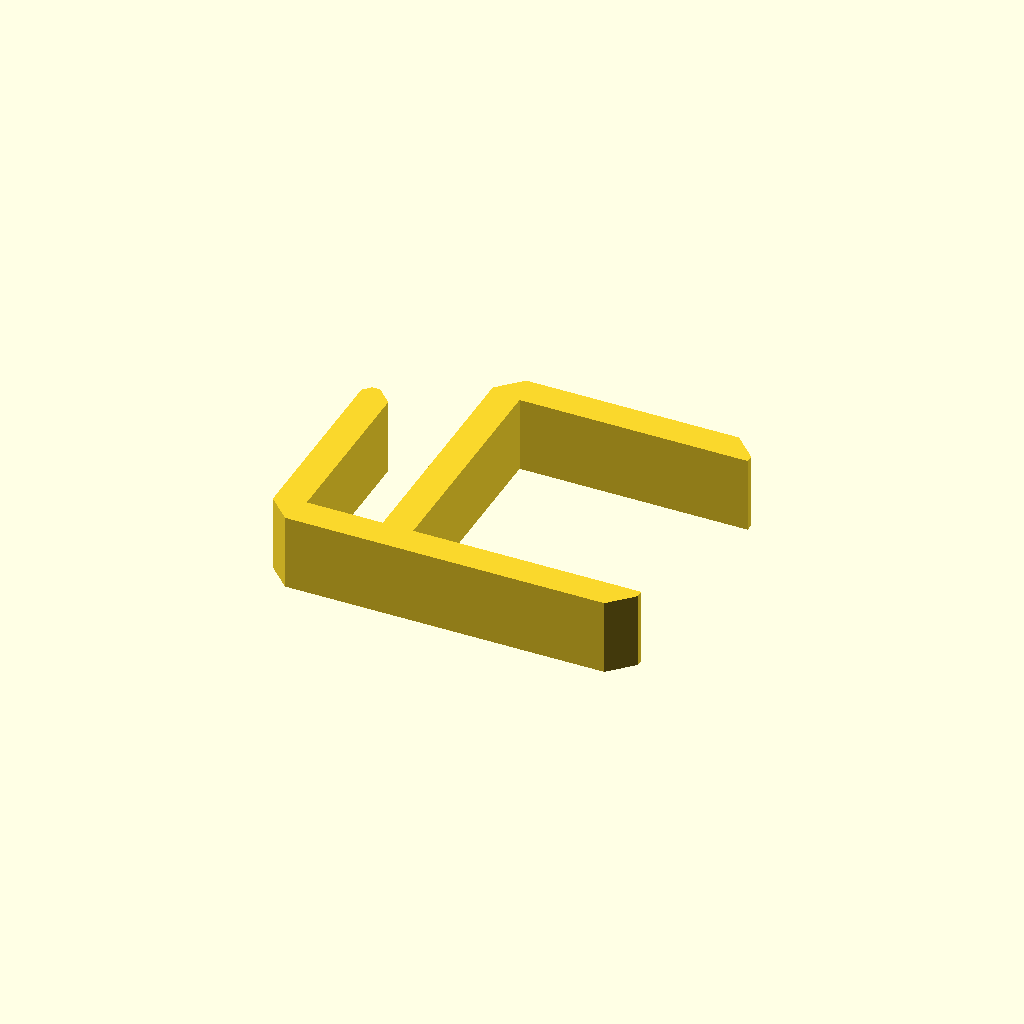
Cell 1: the model at its default parameters.
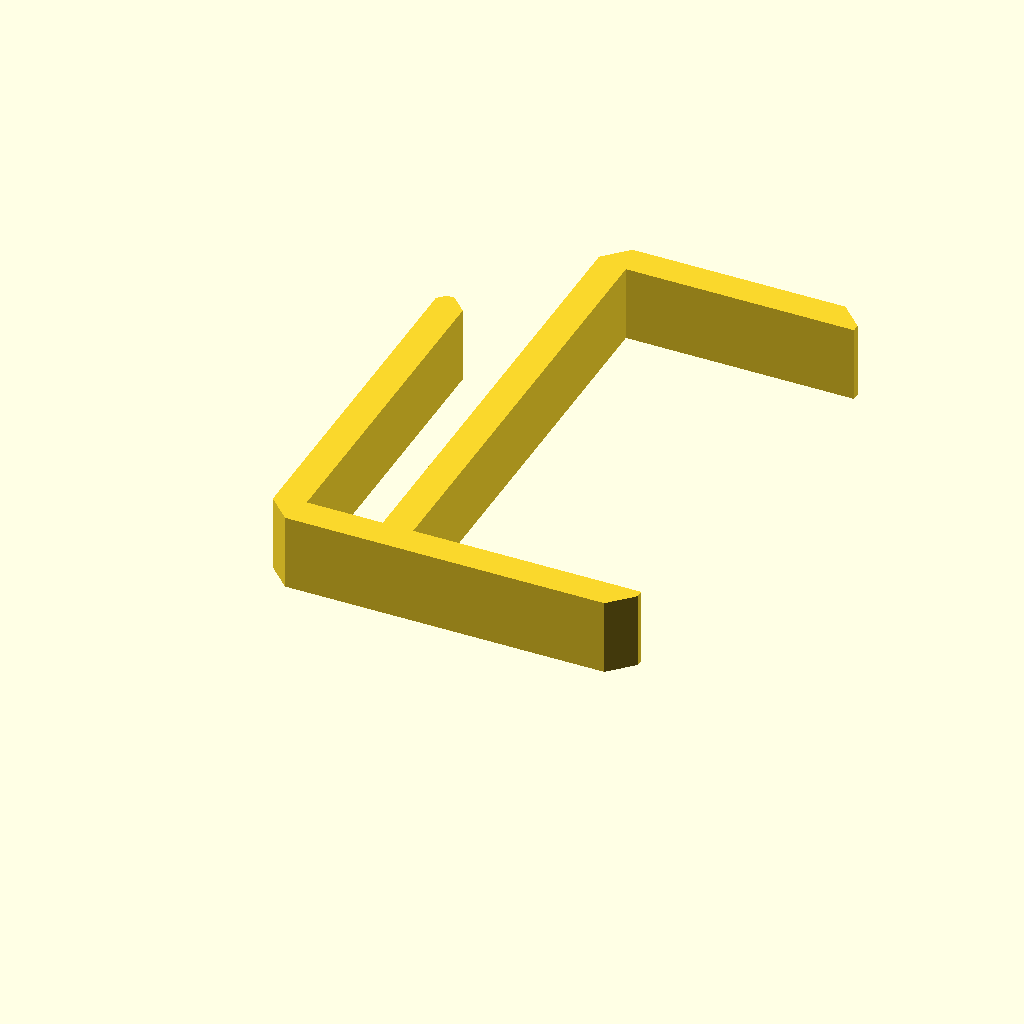
Cell 2 — tabletop set to 60, the other parameters unchanged.
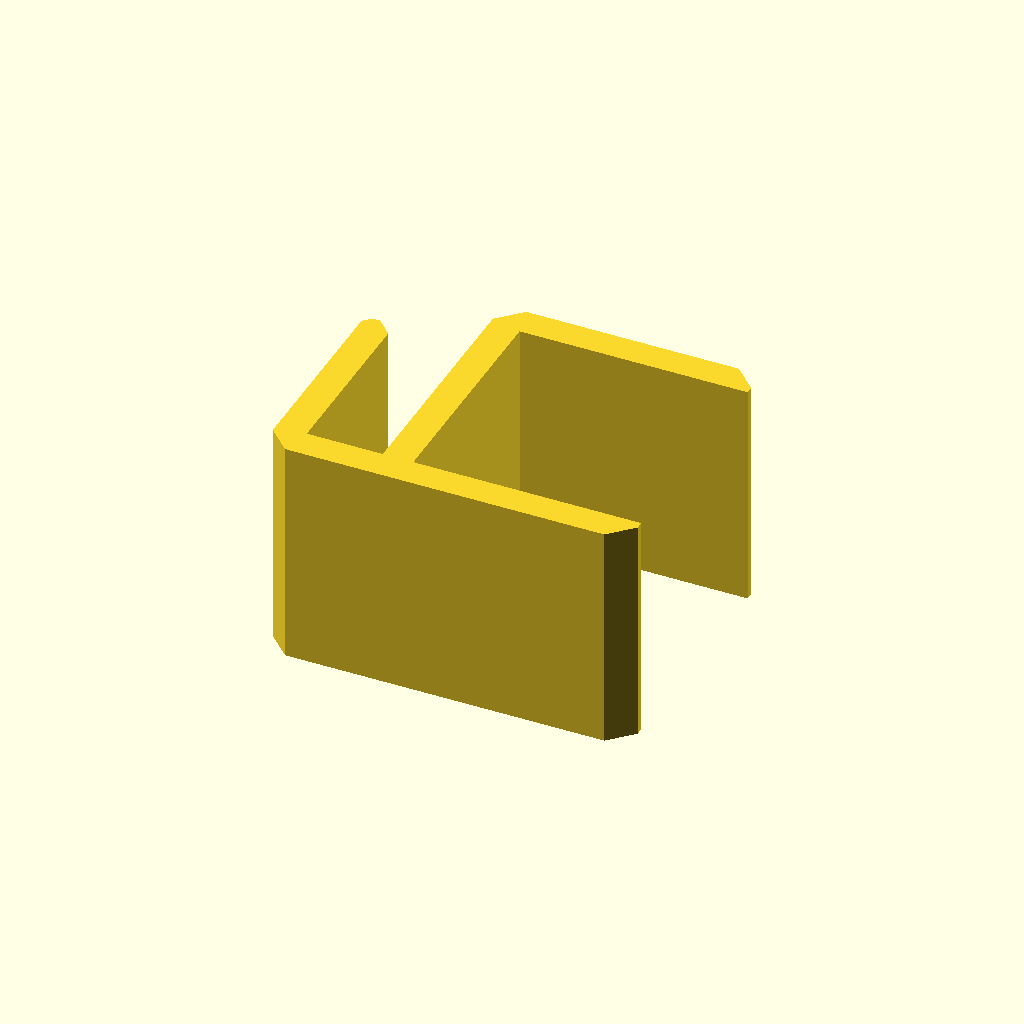
Cell 3 — width set to 30, the other parameters unchanged.
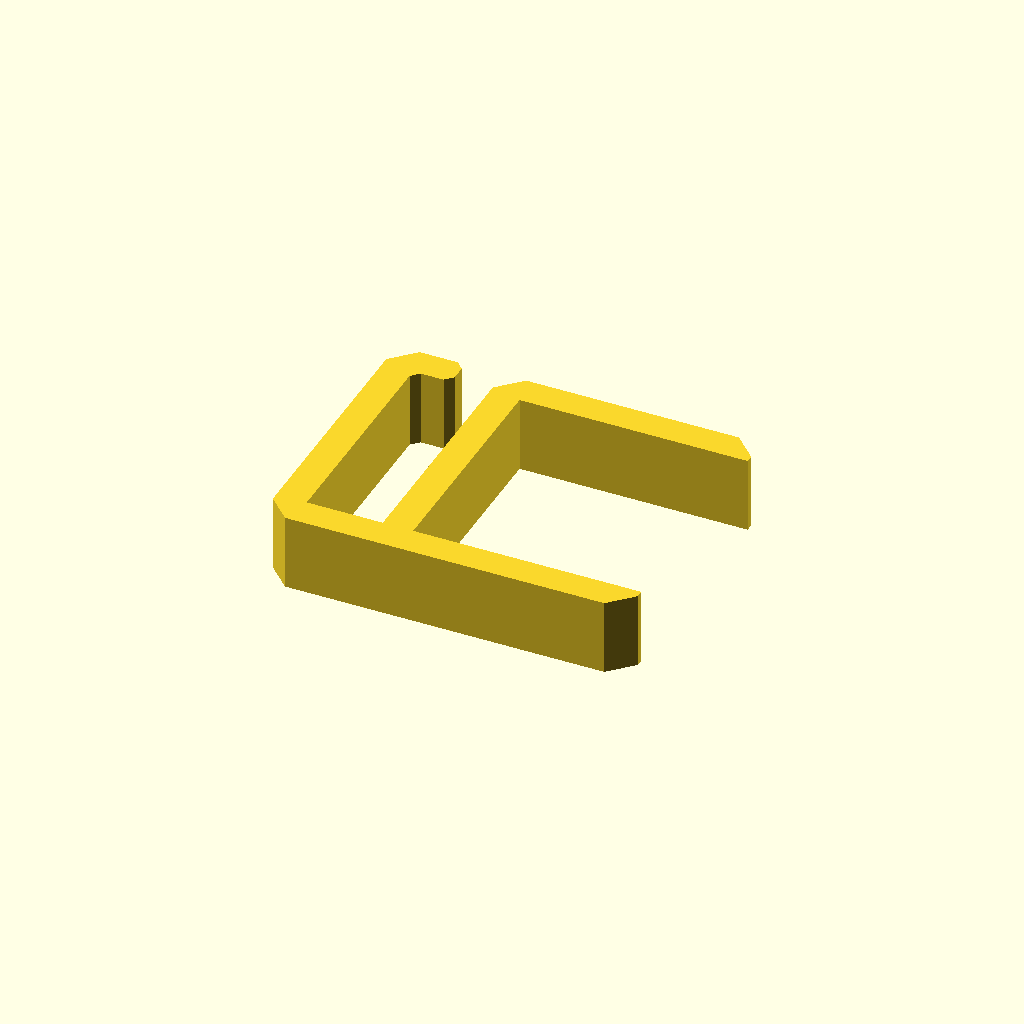
Cell 4: closedhook = "true" (everything else at default).
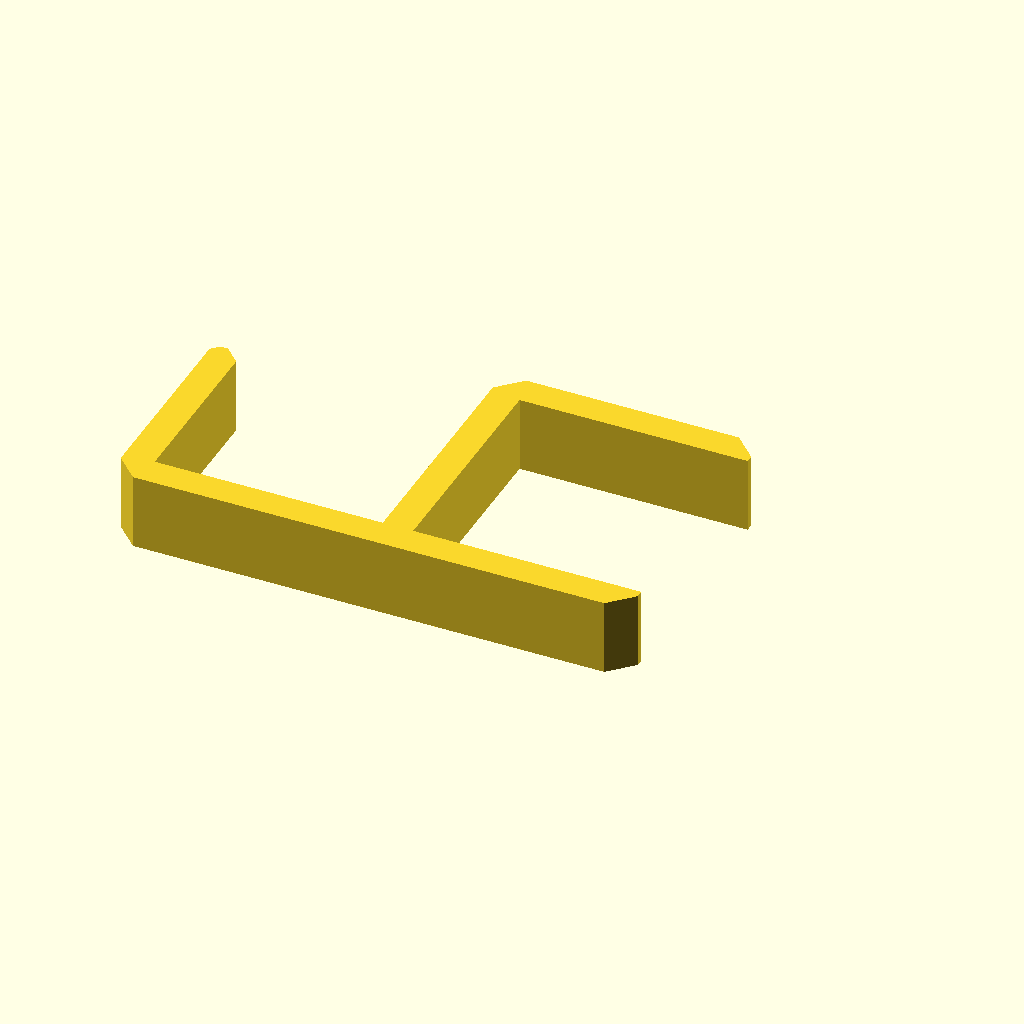
Cell 5 — depth set to 30, the other parameters unchanged.
One fixed orthographic camera (rotation 55°, 0°, 25°; colour scheme Cornfield) for every cell.
OpenSCAD source file scadFiles/2085234/3278959.scad:
// Strenght of your Table in mm

tabletop = 30; // [18:60]

// Width of the Hook in mm

width = 10; // [8:30]

// Choose with or without barb

closedhook = "false"; // [true,false]

// The depth of the hook

depth = 10; // [7:30]



str = tabletop;

mst = str *0.7;



if (closedhook=="true") {

linear_extrude(height = width , center = true, convexity = 10, twist = 0)

polygon(points=[[0,0],[30,0],[30,-1],[27,-4],[-depth-5,-4],[-depth-8,-1],[-depth-8,str+1],[-depth-5,str+4],[-depth,str+4],[-depth+1,str+3],[-depth+1,str+1],[-depth,str],[-depth-3,str],[-depth-4,str-1],[-depth-4,0],[-4,0],[-4,str+1],[-1,str+4],[27,str+4],[30,str+1],[30,str],[0,str]]); }

else {

linear_extrude(height = width , center = true, convexity = 10, twist = 0)

polygon(points=[[0,0],[30,0],[30,-1],[27,-4],[-depth-5,-4],[-depth-8,-1],[-depth-8,mst+3],[-depth-7,mst+4],[-depth-6,mst+4],[-depth-4,mst+2],[-depth-4,0],[-4,0],[-4,str+1],[-1,str+4],[27,str+4],[30,str+1],[30,str],[0,str]]); }
Customizer parameters (derived from the source; name, type, default, range or options):
tabletop: number, default 30, range 18 to 60
width: number, default 10, range 8 to 30
closedhook: string, default "false", options "true", "false"
depth: number, default 10, range 7 to 30
